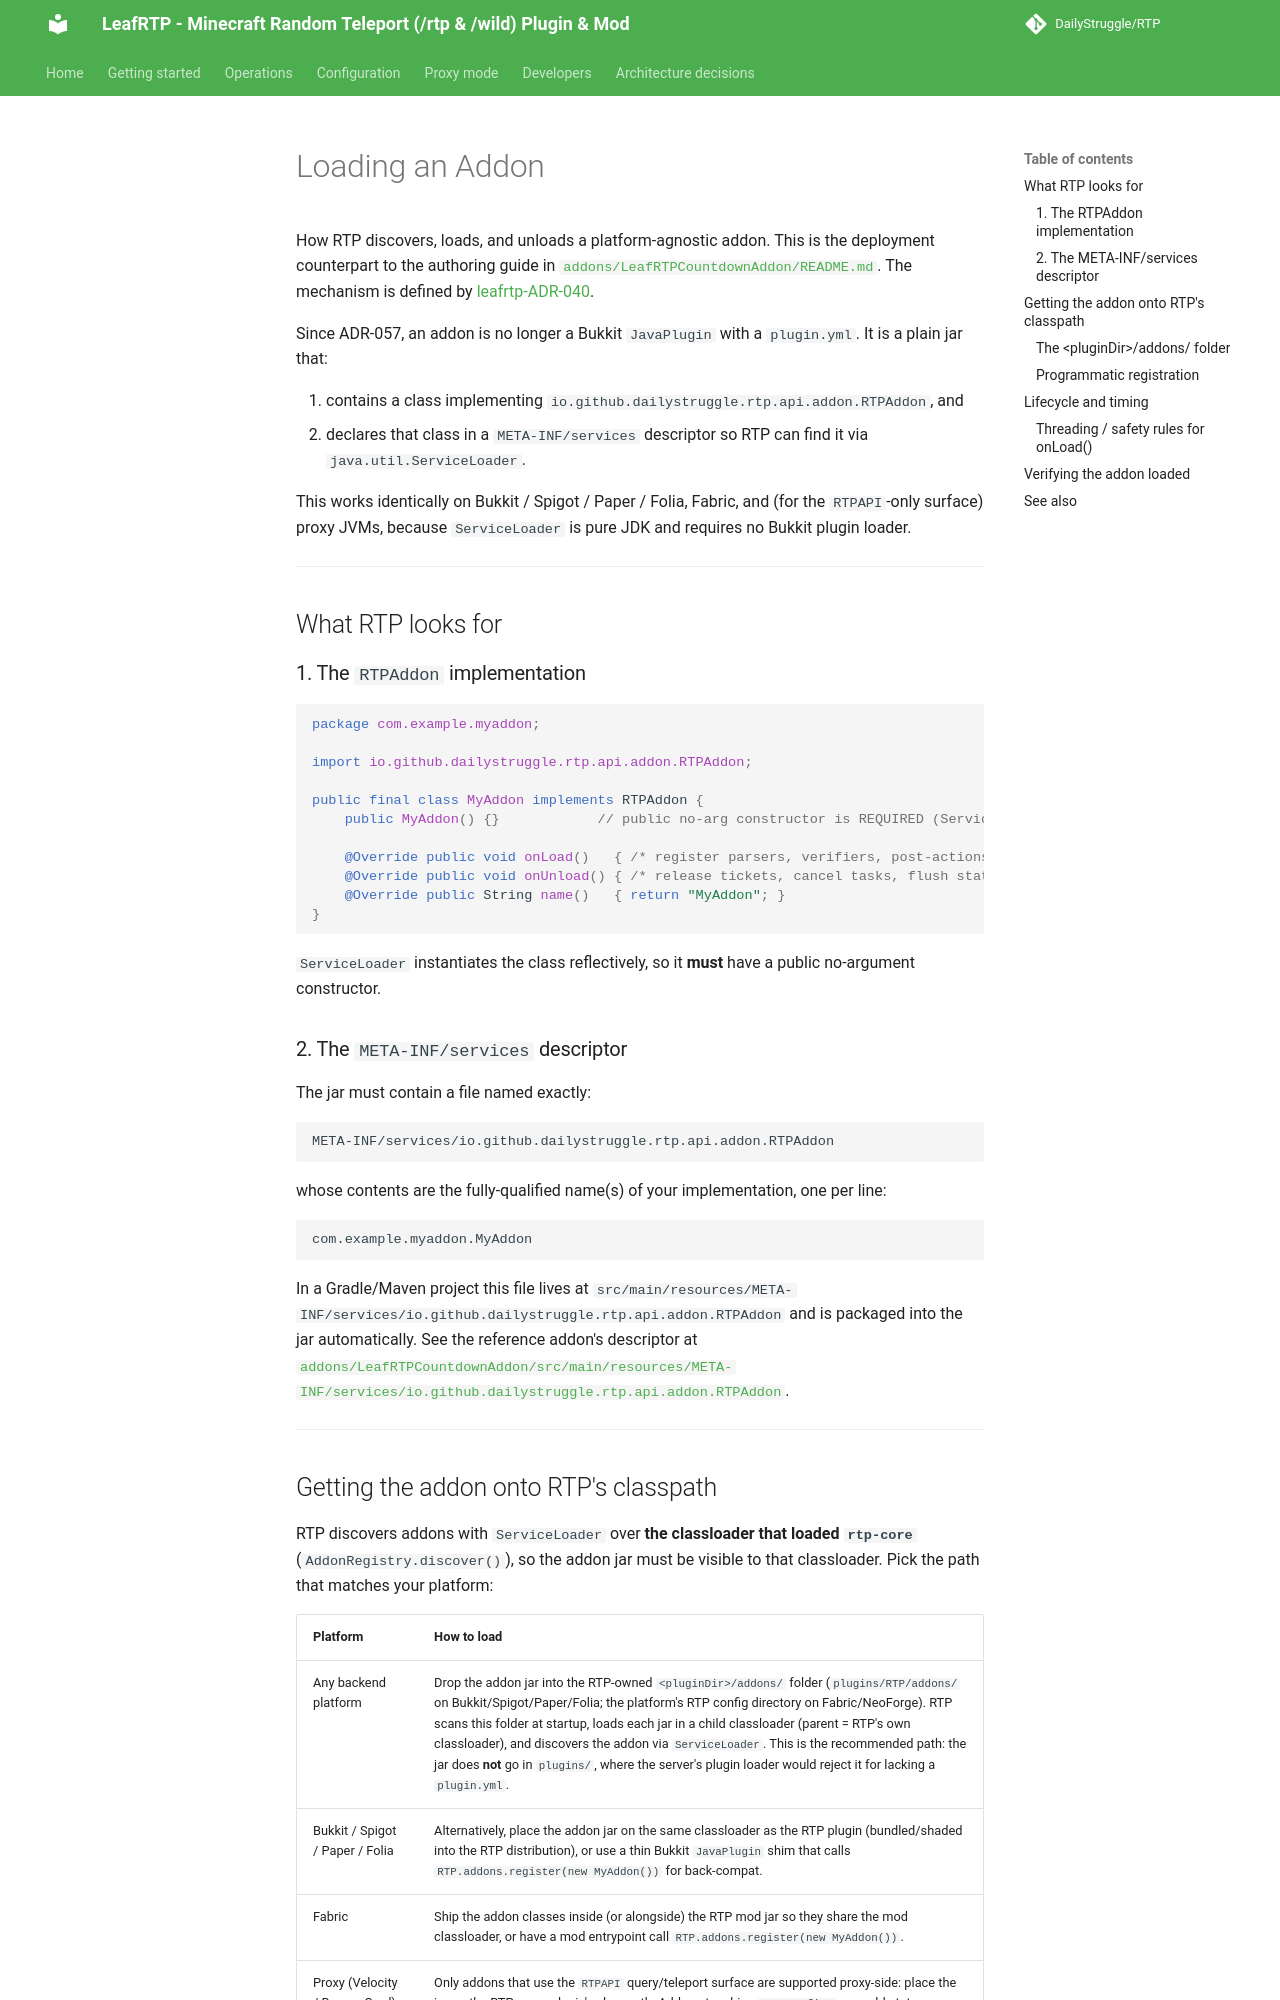

repository: DailyStruggle/RTP · page: dev/ADDON_LOADING/index.html · generator: mkdocs

# Loading an Addon

How RTP discovers, loads, and unloads a platform-agnostic addon. This is the deployment
counterpart to the authoring guide in [`addons/LeafRTPCountdownAddon/README.md`](../../addons/LeafRTPCountdownAddon/README.md).
The mechanism is defined by [leafrtp-ADR-040](../adr/leafrtp-ADR-040-platform-agnostic-addon-spi.md).

Since ADR-057, an addon is no longer a Bukkit `JavaPlugin` with a `plugin.yml`. It is a plain
jar that:

1. contains a class implementing `io.github.dailystruggle.rtp.api.addon.RTPAddon`, and
2. declares that class in a `META-INF/services` descriptor so RTP can find it via
   `java.util.ServiceLoader`.

This works identically on Bukkit / Spigot / Paper / Folia, Fabric, and (for the `RTPAPI`-only
surface) proxy JVMs, because `ServiceLoader` is pure JDK and requires no Bukkit plugin loader.

---

## What RTP looks for

### 1. The `RTPAddon` implementation

```java
package com.example.myaddon;

import io.github.dailystruggle.rtp.api.addon.RTPAddon;

public final class MyAddon implements RTPAddon {
    public MyAddon() {}            // public no-arg constructor is REQUIRED (ServiceLoader)

    @Override public void onLoad()   { /* register parsers, verifiers, post-actions */ }
    @Override public void onUnload() { /* release tickets, cancel tasks, flush state */ }
    @Override public String name()   { return "MyAddon"; }
}
```

`ServiceLoader` instantiates the class reflectively, so it **must** have a public no-argument
constructor.

### 2. The `META-INF/services` descriptor

The jar must contain a file named exactly:

```
META-INF/services/io.github.dailystruggle.rtp.api.addon.RTPAddon
```

whose contents are the fully-qualified name(s) of your implementation, one per line:

```
com.example.myaddon.MyAddon
```

In a Gradle/Maven project this file lives at
`src/main/resources/META-INF/services/io.github.dailystruggle.rtp.api.addon.RTPAddon` and is
packaged into the jar automatically. See the reference addon's descriptor at
[`addons/LeafRTPCountdownAddon/src/main/resources/META-INF/services/io.github.dailystruggle.rtp.api.addon.RTPAddon`](../../addons/LeafRTPCountdownAddon/src/main/resources/META-INF/services/io.github.dailystruggle.rtp.api.addon.RTPAddon).

---
